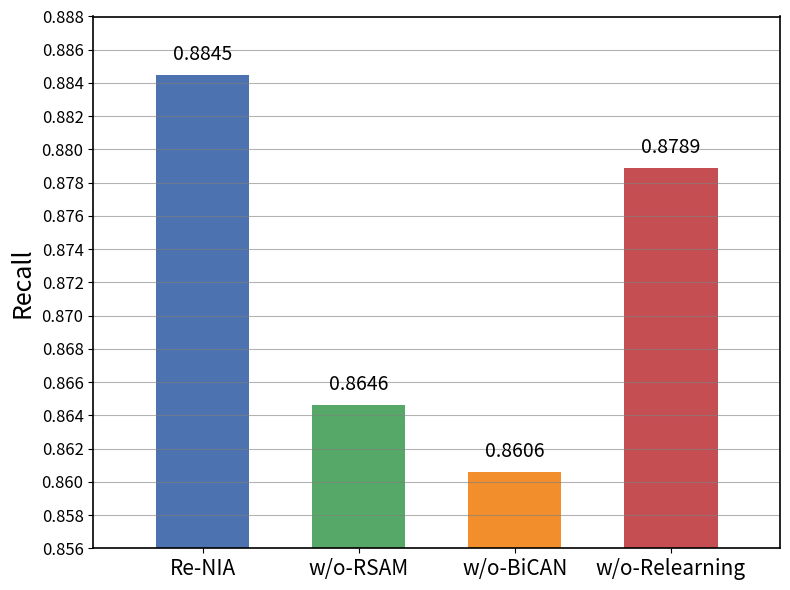

Reproduce this figure in Python.
import matplotlib.pyplot as plt
import numpy as np

# 模型 & 数据
models = ['Re-NIA', 'w/o-RSAM', 'w/o-BiCAN', 'w/o-Relearning']
auc_values = [0.8845, 0.8646, 0.8606, 0.8789]
colors = ['#4C72B0', '#55A868', '#F28E2B', '#C44E52']

# 设置精确间距和柱宽
gap = 1.0       # 每段空隙长度
bar_width = 1.5 # 每根柱子的宽度
n_bars = len(models)

# 计算柱子中心的位置（gap + 0.5*bar_width + i*(bar_width + gap)）
x = [gap + bar_width/2 + i*(bar_width + gap) for i in range(n_bars)]

# 计算总图宽度（边界控制）
total_width = gap + n_bars * (bar_width + gap)
xlim_min = 0
xlim_max = total_width

# 绘图
plt.figure(figsize=(8, 6))
bars = plt.bar(x, auc_values, width=bar_width, color=colors)

# 设置 X 轴
plt.xticks(x, models, fontsize=15)
plt.xlim(xlim_min, xlim_max)

# 设置 Y 轴
plt.ylim(0.856, 0.888)
plt.yticks(np.arange(0.856, 0.8882, 0.002), fontsize=12)

# 添加顶部数值
for xi, auc in zip(x, auc_values):
    offset = 0.0006
    plt.text(xi, auc + offset, f'{auc:.4f}', ha='center', va='bottom', fontsize=14)

for spine in plt.gca().spines.values():
    spine.set_linewidth(1.2)  # 默认是 1，可以改成 1.5 或 2

plt.grid(axis='y', color='gray', linestyle='-', linewidth=0.8, alpha=0.6)

# 坐标轴标题
plt.xlabel('', fontsize=18)
plt.ylabel('Recall', fontsize=18)

# 布局优化
plt.tight_layout()
plt.show()
